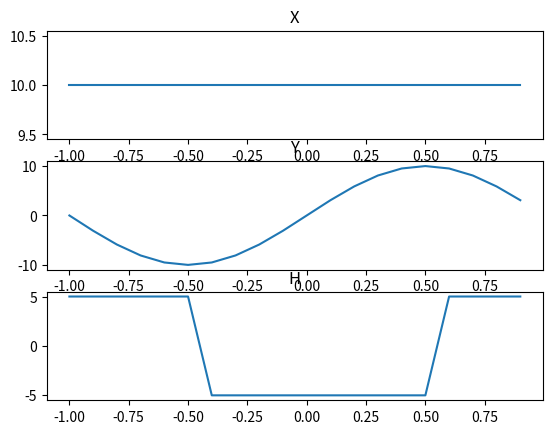

Python code for this plot:
import numpy as np
import matplotlib.pyplot as plt


gait_width = 10;
gait_length = 10;
gait_height = 10;

phase = np.arange(-1, 1, 0.1)

def fx(p):
    return gait_width

def fy(p):
    return np.sin(p * np.pi) * gait_length;

def fh(p):
    if(np.abs(p * np.pi) > (np.pi / 2)):
        return gait_height / 2;
    else:
        return -gait_height / 2;


fig1 = plt.figure()

x = [0] * len(phase)
y = [0] * len(phase)
h = [0] * len(phase)

for i in range(0, len(phase)):
    x[i] = fx(phase[i])
    y[i] = fy(phase[i])
    h[i] = fh(phase[i])


plt.subplot(311)
plt.title('X')
plt.plot(phase, x);

plt.subplot(312)
plt.title('Y')
plt.plot(phase, y);

plt.subplot(313)
plt.title('H')
plt.plot(phase, h);

plt.show();


